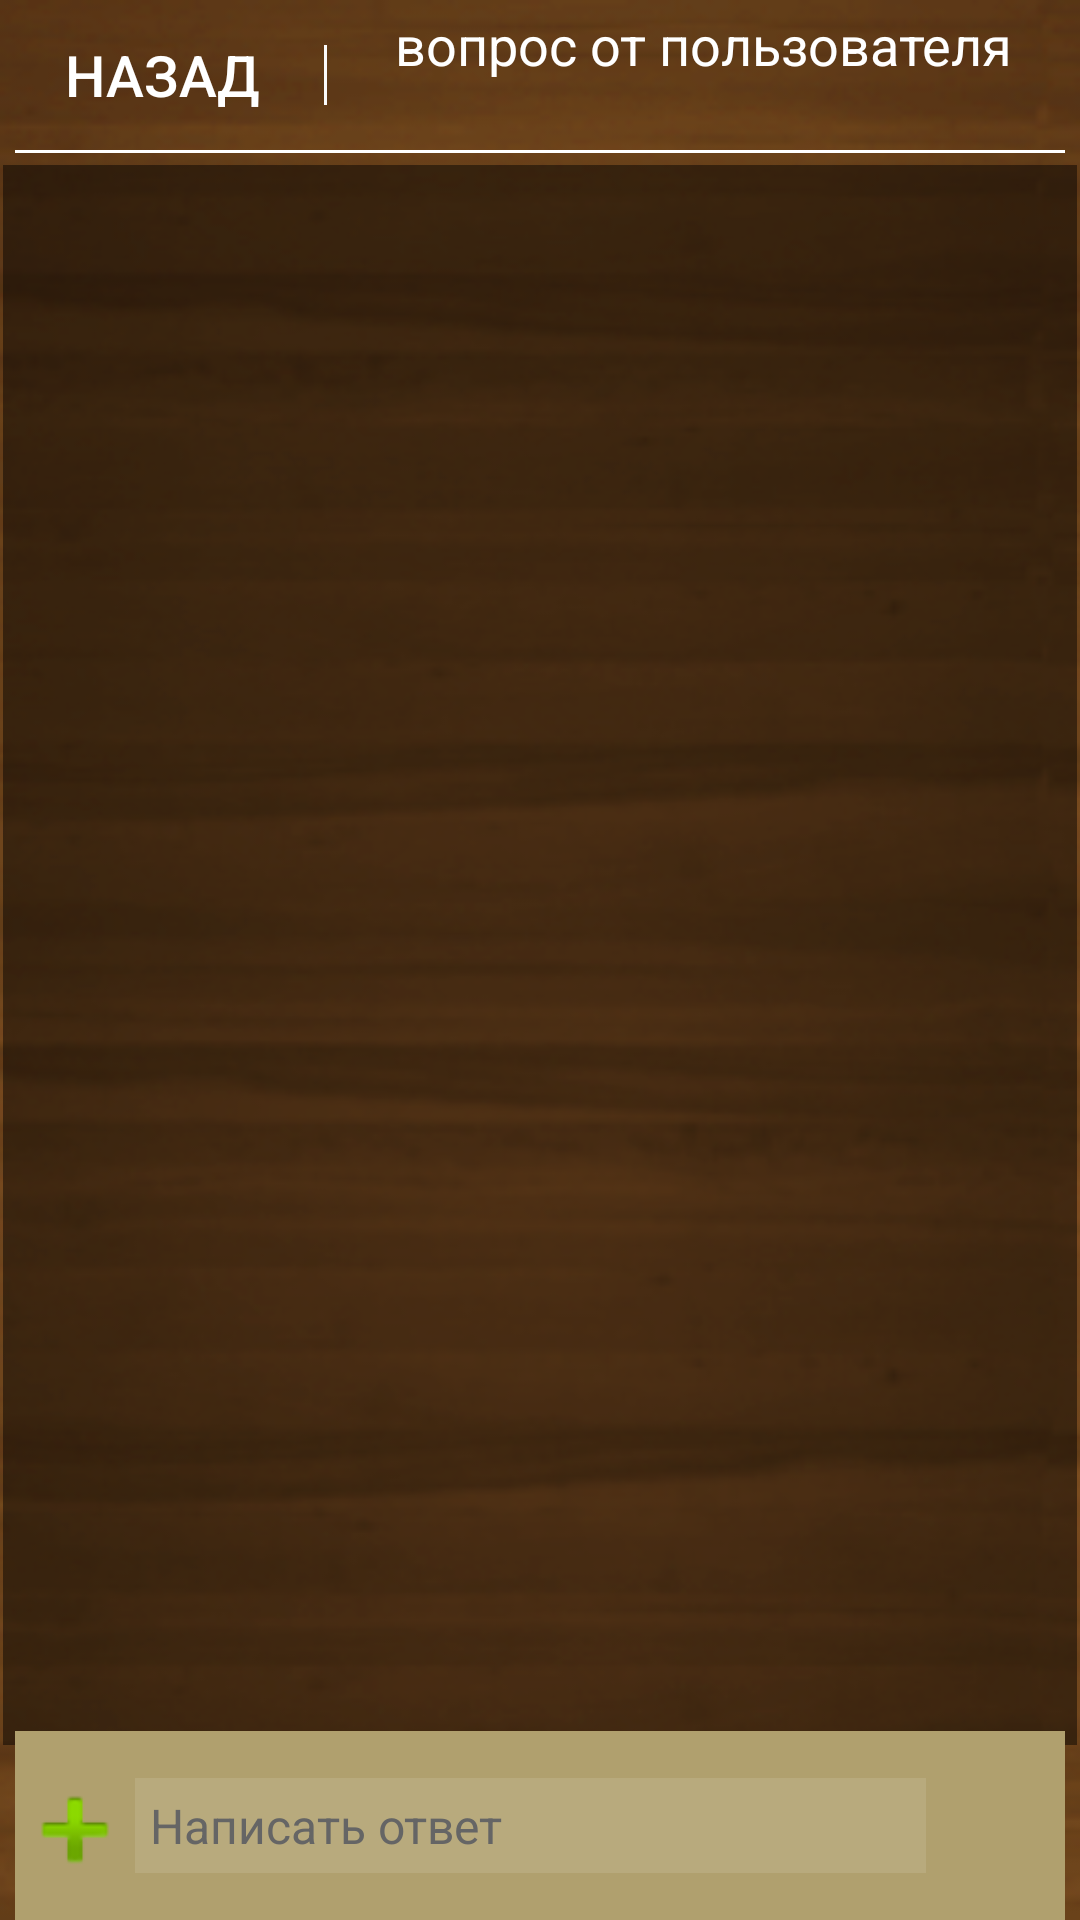

The Android layout XML behind this screen, and the referenced resources:
<!-- AndroidManifest.xml: application theme Theme.AiNpro.NoActionBar -->
<!-- res/layout/asked_forum.xml -->
<?xml version="1.0" encoding="utf-8"?>
<FrameLayout xmlns:android="http://schemas.android.com/apk/res/android"

    xmlns:tools="http://schemas.android.com/tools"
    android:layout_width="match_parent"
    android:layout_height="match_parent"
    android:background="@drawable/z_fon_12">


    <LinearLayout
        android:orientation="vertical"
        android:layout_width="match_parent"
        android:layout_height="match_parent"
        android:descendantFocusability="beforeDescendants"
        android:focusable="true"
        android:focusableInTouchMode="true">

        <LinearLayout
            android:orientation="horizontal"
            android:layout_width="match_parent"
            android:layout_height="55dp"></LinearLayout>

        <LinearLayout
            android:orientation="vertical"
            android:layout_width="match_parent"
            android:layout_height="match_parent"
            android:layout_weight="0.08">

            <ListView
                android:layout_width="match_parent"
                android:layout_height="match_parent"
                android:id="@+id/ask_listview_mess"
                android:layout_weight="0.1"
                android:layout_marginLeft="1dp"
                android:layout_marginRight="1dp"
                android:background="#78000000" />

            <LinearLayout
                android:orientation="vertical"
                android:layout_width="match_parent"
                android:layout_height="match_parent"
                android:layout_weight="0.9"></LinearLayout>

        </LinearLayout>
    </LinearLayout>

    <LinearLayout
        android:orientation="vertical"
        android:layout_width="match_parent"
        android:layout_height="match_parent">

        <LinearLayout
            android:orientation="vertical"
            android:layout_width="match_parent"
            android:layout_height="123dp" >

            <LinearLayout
                android:orientation="horizontal"
                android:layout_width="match_parent"
                android:layout_height="50dp"
                android:weightSum="1"
                android:id="@+id/linearLayout2">

                <LinearLayout
                    android:orientation="horizontal"
                    android:layout_width="match_parent"
                    android:layout_height="match_parent"
                    android:layout_weight="0.7"
                    android:gravity="center" >

                    <Button
                        android:layout_width="wrap_content"
                        android:layout_height="wrap_content"
                        android:text="назад"
                        android:id="@+id/ask_but_cancel"
                        android:textSize="19dp"
                        android:background="#00ffffff"
                        android:onClick="onClickMess" />
                </LinearLayout>

                <LinearLayout
                    android:orientation="horizontal"
                    android:layout_width="match_parent"
                    android:layout_height="match_parent"
                    android:layout_weight="0.3" >

                    <LinearLayout
                        android:orientation="vertical"
                        android:layout_width="1dp"
                        android:layout_height="match_parent"
                        android:background="#fbfbfb"
                        android:layout_marginTop="15dp"
                        android:layout_marginBottom="15dp" />

                    <LinearLayout
                        android:orientation="vertical"
                        android:layout_width="match_parent"
                        android:layout_height="match_parent">

                        <TextView
                            android:layout_width="match_parent"
                            android:layout_height="match_parent"
                            android:layout_weight="0.4"
                            android:text="вопрос от пользователя"
                            android:textSize="18dp"
                            android:gravity="center"
                            android:textColor="#ffffff"
                            android:id="@+id/ask_tv_nik" />

                        <TextView
                            android:layout_width="match_parent"
                            android:layout_height="match_parent"
                            android:id="@+id/ask_tv_forum"
                            android:layout_weight="0.6"
                            android:gravity="center"
                            android:textSize="13dp"
                            android:textColor="#ffffff" />
                    </LinearLayout>

                </LinearLayout>
            </LinearLayout>

            <ImageView
                android:layout_width="match_parent"
                android:layout_height="1dp"
                android:layout_marginLeft="5dp"
                android:layout_marginRight="5dp"
                android:background="#ffffff"
                android:src="#ffffff" />

        </LinearLayout>

    </LinearLayout>

    <LinearLayout
        android:orientation="vertical"
        android:layout_width="match_parent"
        android:layout_height="match_parent"
        android:gravity="bottom"
        android:layout_gravity="center_vertical|bottom">

        <LinearLayout
            android:orientation="horizontal"
            android:layout_width="match_parent"
            android:layout_height="wrap_content"
            android:background="#b0a06e"
            android:gravity="bottom"
            android:layout_marginLeft="5dp"
            android:layout_marginRight="5dp">

            <Button
                android:layout_width="40dp"
                android:layout_height="40dp"
                android:id="@+id/button9"
                android:layout_gravity="center|bottom"
                android:background="@android:drawable/ic_input_add"
                android:layout_marginBottom="5dp" />

            <LinearLayout
                android:orientation="horizontal"
                android:layout_width="match_parent"
                android:layout_height="wrap_content"
                android:layout_weight="0.1"
                android:gravity="center">

                <EditText
                    android:layout_width="match_parent"
                    android:layout_height="wrap_content"
                    android:id="@+id/ask_et_mess"
                    android:background="#1affffff"
                    android:layout_weight="0.15"
                    android:maxLines="12"
                    android:inputType="textMultiLine|textLongMessage"
                    android:layout_marginBottom="5dp"
                    android:layout_marginTop="5dp"
                    android:padding="5dp"
                    android:hint="Написать ответ"
                    android:textColorHint="#656565"
                    android:textColor="#f12c220d"
                    android:textSize="16dp" />

                <LinearLayout
                    android:orientation="horizontal"
                    android:layout_width="match_parent"
                    android:layout_height="60dp"
                    android:layout_weight="0.85"
                    android:gravity="center_vertical|center_horizontal"
                    android:padding="5dp"
                    android:layout_gravity="bottom"
                    android:layout_marginBottom="3dp">

                    <ImageButton
                        android:layout_width="40dp"
                        android:layout_height="40dp"
                        android:id="@+id/ask_ibut_mess"
                        android:background="@drawable/but_add_mess"
                        android:padding="10dp"
                        android:onClick="onClickMess"
                        android:layout_gravity="bottom" />

                </LinearLayout>

            </LinearLayout>

        </LinearLayout>
    </LinearLayout>

    <FrameLayout
        android:layout_width="match_parent"
        android:layout_height="match_parent"
        android:id="@+id/asked_frameProg"
        android:clickable="true">

        <ProgressBar
            android:layout_width="wrap_content"
            android:layout_height="wrap_content"
            android:id="@+id/asked_progressBar"
            android:layout_gravity="center"
            android:visibility="invisible"
            style="@style/Widget.AppCompat.ProgressBar" />

        <FrameLayout
            android:layout_width="match_parent"
            android:layout_height="65dp"
            android:layout_gravity="bottom"
            android:id="@+id/asked_add_frameProg"></FrameLayout>

        <ProgressBar
            android:layout_width="wrap_content"
            android:layout_height="wrap_content"
            android:id="@+id/asked_add_progressBar"
            android:layout_gravity="center_horizontal|bottom|left"
            android:visibility="invisible"
            android:layout_marginBottom="5dp"
            android:layout_marginLeft="25dp" />

    </FrameLayout>

</FrameLayout>
<!-- resources referenced by this layout -->
<resources>
  <!-- drawable z_fon_12: png bitmap (drawable-xxhdpi, 80569 bytes) -->
  <style name="Theme.AiNpro.NoActionBar" parent="Theme.AppCompat.NoActionBar">
          <item name="android:windowBackground">@color/colorBackground</item>
      </style>
  <color name="colorBackground">#26190c</color>
</resources>
